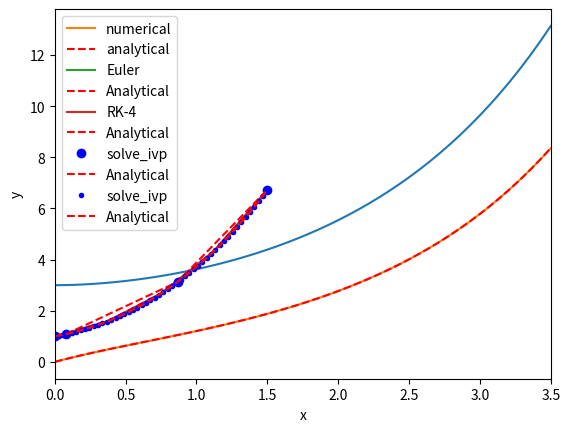

Reproduce this figure in Python.
import numpy as np
a = 0  # y(a)=b
b = 3
x1 = 1 # where we want y(1)

def p(x):
    return -x / (x + 2)

import numpy as np
from scipy.integrate import quad

I, err = quad(p, a, x1)

y_x1 = b * np.exp(-I)

print(f'y(1) = {y_x1:1.3f}')

np.zeros((4, )), np.ones(4), np.empty(4)

x = np.linspace(0, 3.5)
np.zeros(x.shape)

for i, value in enumerate(['a','b','c']):
    print(i, value)

# old-fashioned way to do this
L = ['a','b','c']
for i in range(len(L)):
    print(i, L[i])

np.zeros_like(np.linspace(0, 1))

arr = np.linspace(0, 1, 5)
new_arr = np.zeros(arr.shape)
print(f'Before the loop new_arr = {new_arr}')

for i, val in enumerate(arr):
    new_arr[i] = i * val
    print(f'The element at index {i} is {val}')

print(f'After the loop new_arr = {new_arr}')

x = np.linspace(0, 3.5)  # xs we want y(x) for
y = np.zeros(x.shape)

for i, x1 in enumerate(x):
    I, err = quad(p, a, x1)
    y[i] = b * np.exp(-I)

import matplotlib.pyplot as plt
plt.plot(x, y)
plt.xlabel('x')
plt.ylabel('y')
plt.xlim([x.min(), x.max()]);

x[0], y[0]

dydx = np.gradient(y, x, edge_order=2) # edge_order=2 is a more accurate estimate

plt.plot(x, dydx, label='numerical')
plt.plot(x, x / (x + 2) * y, 'r--', label='analytical')
plt.xlabel('x')
plt.ylabel('dy/dx')
plt.legend()

def p(xi):
    return -2 * xi

def q(xi):
    return np.sin(xi)

a = 0
b = 3

def term1(x):
    I1, _ = quad(p, a, x)
    return np.exp(-I1)

def integrand(xi):
        internal_term1, _ = quad(p, a, xi)
        return np.exp(internal_term1) * q(xi)
    
def term2(x):
    I2, _ = quad(integrand, a, x)
    return I2 + b

x1 = 0.5
print(term1(x1) * term2(x1))

def integrand(x):
    return np.exp(-x**2) * np.sin(x)

I, _ = quad(integrand, 0, x1)

sol = np.exp(x1**2) * (I + b)
sol

import numpy as np

def f(x, y):
    return y + 2 * x - x**2

x0 = 0
y0 = 1

x, h = np.linspace(x0, 1.5, 1500, retstep=True)  # Note the optional argument to get the stepsize.
print(f'h = {h}')

y = np.zeros(x.shape)
y[0] = y0 # initial condition corresponding to x[0]

# Implementation of Euler's method
for n in range(0, len(x) - 1):
    y[n + 1] = y[n] + f(x[n], y[n]) * h

import matplotlib.pyplot as plt
plt.plot(x, y, label='Euler')
plt.plot(x, x**2 + np.exp(x), 'r--', label='Analytical')
plt.xlabel('x')
plt.ylabel('y')
plt.legend();

x0 = 0
y0 = 1

x, h = np.linspace(x0, 1.5, 5, retstep=True)
print(f'h = {h}')
y = np.zeros(x.shape)
y[0] = y0

# Implementation of fourth order Runge Kutta method
for i in range(0, len(x) - 1):
    k1 = h * f(x[i], y[i]) # Note this is like Euler's method
    k2 = h * f(x[i] + h / 2, y[i] + k1 / 2)  # This is the increment at the midpoint using y, k1
    k3 = h * f(x[i] + h / 2, y[i] + k2 / 2)  # This is the increment at the midpoint using y, k2
    k4 = h * f(x[i] + h, y[i] + k3) # This is the increment at the end of the interval
    # This is a weighted average of the four increments computed above. There is a heavier weight on the midpoints
    y[i + 1] = y[i] + (k1 + (2 * k2) + (2 * k3) + k4) / 6

plt.plot(x, y, label='RK-4')
plt.plot(x, x**2 + np.exp(x), 'r--', label='Analytical')
plt.xlabel('x')
plt.ylabel('y')
plt.legend();

from scipy.integrate import solve_ivp

y0 = 1
y0 = np.array([y0]) # It is a good idea to make y0 an array. It will be important later.
sol = solve_ivp(fun=f, t_span=(x0, 1.5), y0=y0)

sol

sol.t.shape

sol.y

plt.plot(sol.t, sol.y.T, 'bo', label='solve_ivp')
plt.plot(sol.t, sol.t**2 + np.exp(sol.t), 'r--', label='Analytical')
plt.xlabel('x')
plt.ylabel('y')
plt.legend();

X = np.linspace(x0, 1.5)
sol = solve_ivp(fun=f, t_span=(x0, 1.5), y0=y0, t_eval=X)
sol

plt.plot(sol.t, sol.y[0], 'b.', label='solve_ivp')
plt.plot(X, X**2 + np.exp(X), 'r--', label='Analytical')
plt.xlabel('x')
plt.ylabel('y')
plt.legend()

def event1(x, y):
    return y[0] - 4

event1.terminal = True

sol = solve_ivp(fun=f, t_span=(x0, 1.5), y0=y0, events=event1)
sol

sol.t_events[0]

sol.t

print(f'y=4 at x={sol.t[-1]}. Confirming: y = {sol.t[-1]**2 + np.exp(sol.t[-1])}')

def event1(x, y):
    return y[0] - 4

event1.terminal = True

sol = solve_ivp(fun=f, t_span=(x0, 1.5), y0=y0, events=event1, rtol=1e-9)
sol
sol.t[-1]**2 + np.exp(sol.t[-1])